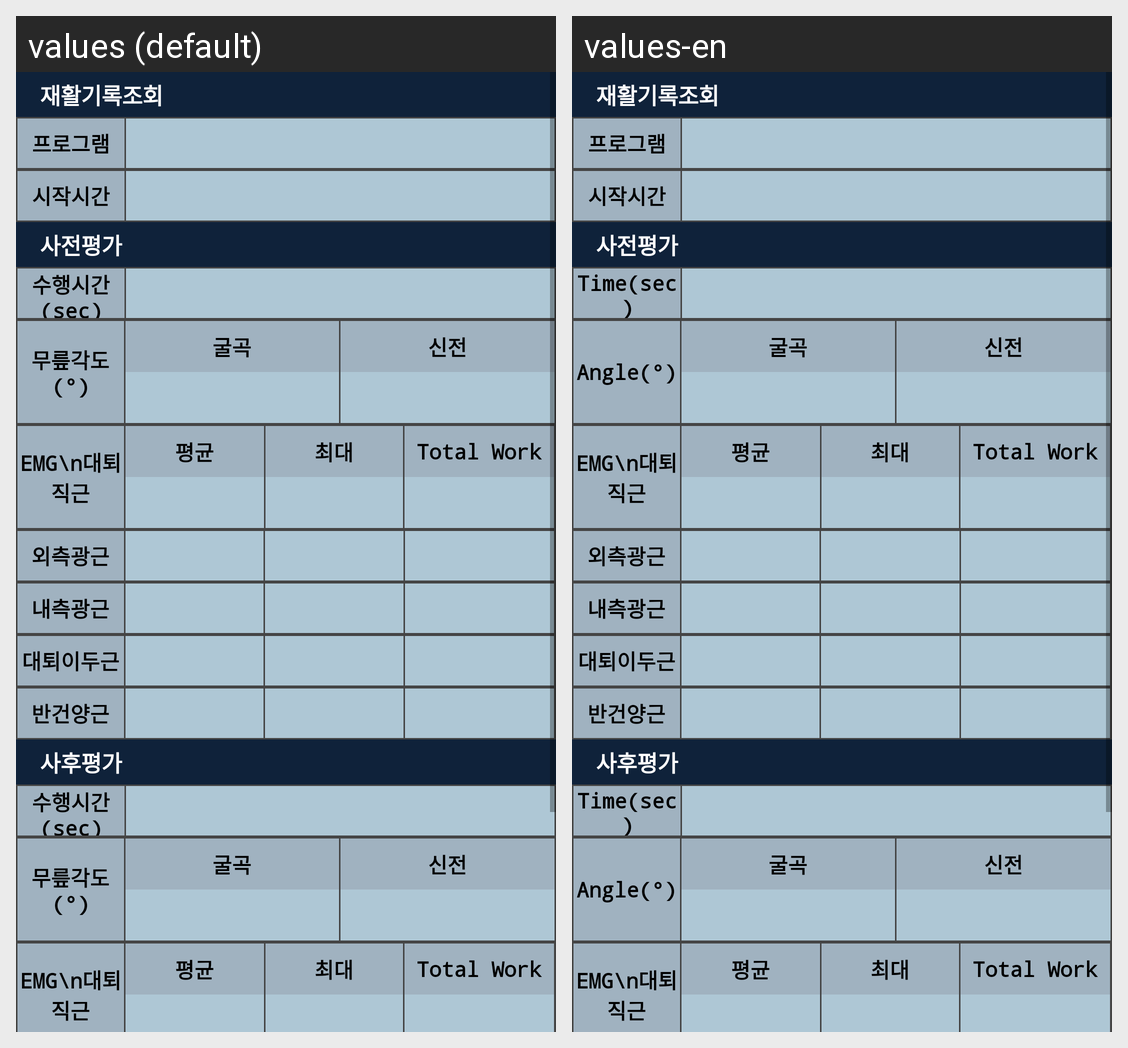

Here is an Android app screen in its default locale and in the app's own translations. Write out the translated-string differences for the strings that appear on this screen.
Android screen res/layout/dialog_rehab_info.xml rendered under 2 locales, left to right: values (default), values-en. Device: Nexus 5 (rendered at 1080×1920; each locale shown at half size, 540×960, under a caption strip naming it); theme AppTheme.
Strings drawn on this screen, with the default value and each locale's value (text and hints the layout hard-codes, and strings that could not be matched under every locale, appear in the picture but are not listed):

TimeTitle
  values: 수행시간
      (sec)
  values-en: Time(sec)

AngleTitle
  values: 무릎각도
      (°)
  values-en: Angle(°)
